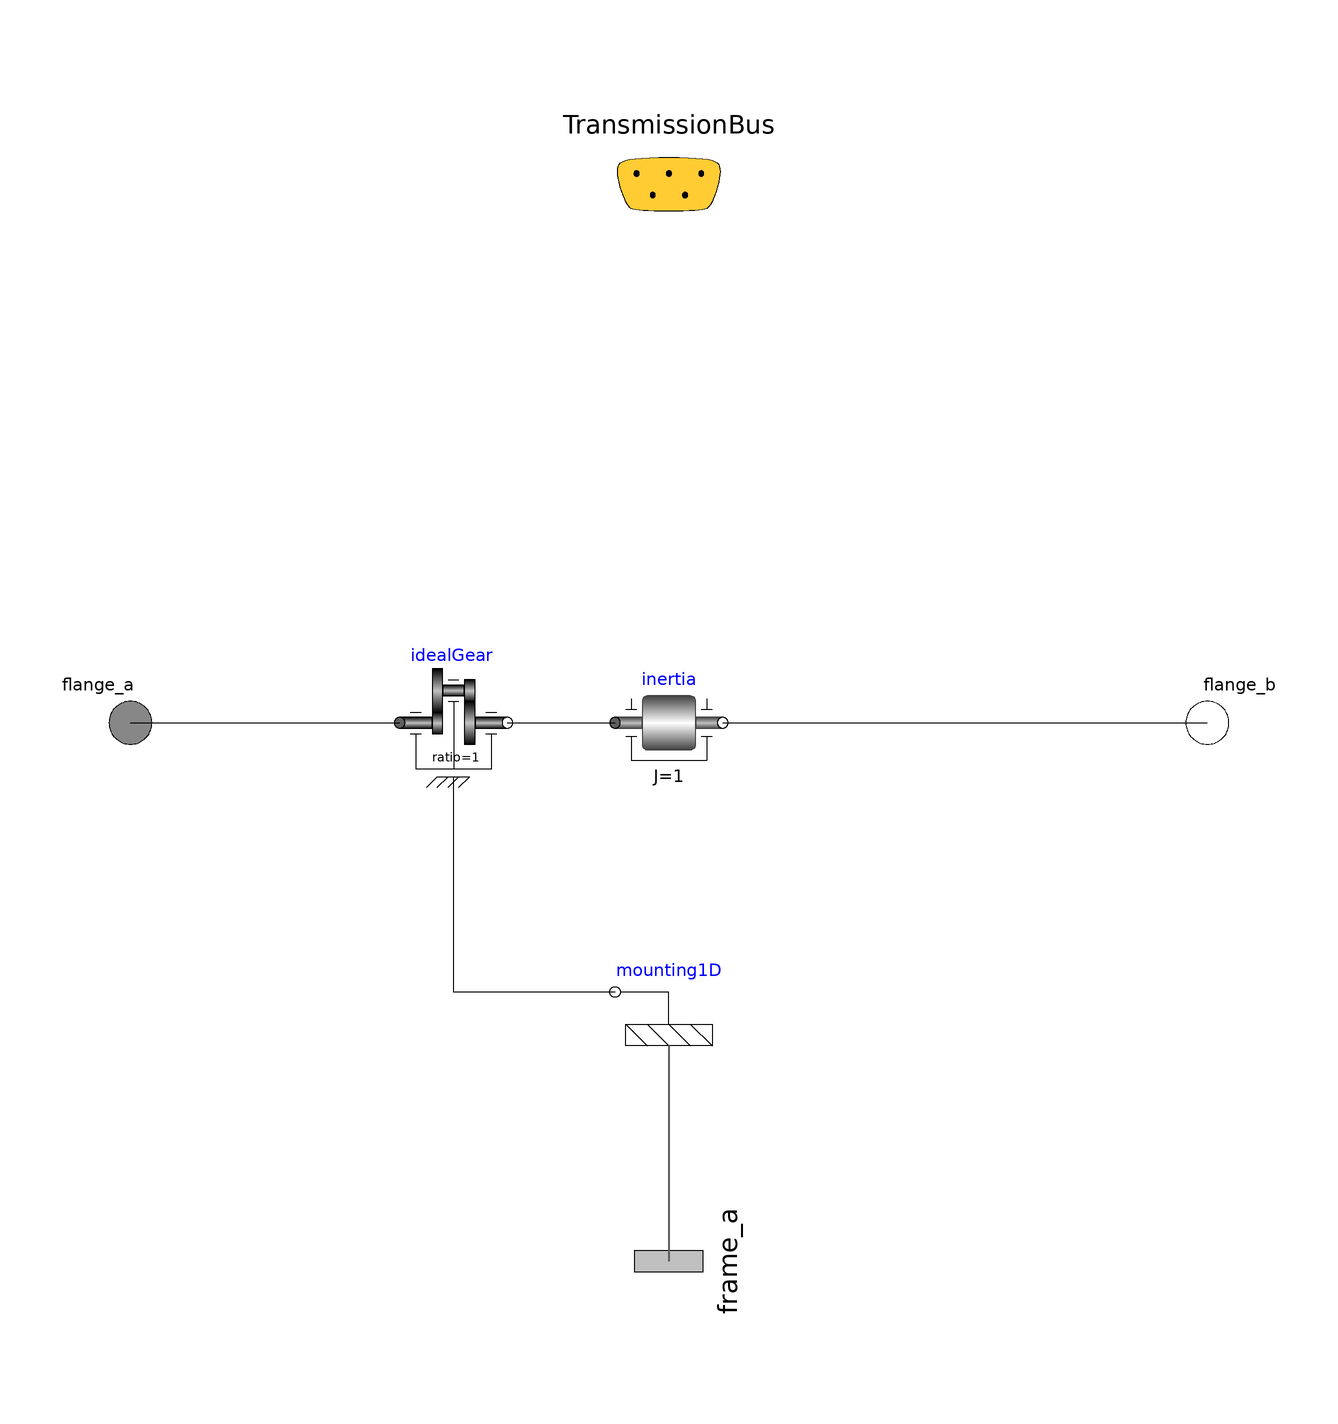

The component connection diagram of the Modelica model below, drawn from its own Placement and Line annotations.

model SimpleTransmission "Simplified transmission"
            extends Interfaces.BaseTransmission;
            Modelica.Mechanics.Rotational.Components.IdealGear idealGear(useSupport = true, ratio=1)
                                                                                            annotation(Placement(transformation(extent={{-50,-10},
                      {-30,10}})));
            Modelica.Mechanics.MultiBody.Parts.Mounting1D mounting1D annotation(Placement(transformation(extent={{10,-60},
                      {-10,-40}})));
            Modelica.Icons.SignalBus TransmissionBus annotation (Placement(
                  transformation(extent={{-20,80},{20,120}}),
                  iconTransformation(extent={{-20,82},{20,122}})));
            Modelica.Mechanics.Rotational.Interfaces.Flange_a flange_a annotation(Placement(transformation(extent = {{-110, -10}, {-90, 10}}), iconTransformation(extent={{-110,
                      -10},{-90,10}})));
            Modelica.Mechanics.Rotational.Interfaces.Flange_b flange_b annotation(Placement(transformation(extent={{90,-10},
                      {110,10}}),                                                                                                    iconTransformation(extent={{90,-10},
                      {110,10}})));
            Modelica.Mechanics.MultiBody.Interfaces.Frame_a frame_a annotation(Placement(transformation(extent = {{-16, -16}, {16, 16}}, rotation = 90, origin = {0, -100}), iconTransformation(extent = {{-16, -16}, {16, 16}}, rotation = 90, origin={0,-102})));
            Modelica.Mechanics.Rotational.Components.Inertia inertia(J=1)
              annotation (Placement(transformation(extent={{-10,-10},{10,10}})));
          equation
            connect(flange_a, idealGear.flange_a) annotation(Line(points={{-100,0},
                    {-86,0},{-50,0}},                                                                       color = {0, 0, 0}));
            connect(mounting1D.flange_b, idealGear.support) annotation(Line(points={{-10,-50},
                    {-10,-50},{-40,-50},{-40,-10}},                                                                  color = {0, 0, 0}));
            connect(mounting1D.frame_a, frame_a) annotation(Line(points={{0,-60},
                    {0,-80},{0,-100}},                                                                                   color = {95, 95, 95}, thickness = 0.5));
            connect(idealGear.flange_b, inertia.flange_a) annotation (Line(
                  points={{-30,0},{-30,0},{-10,0}},color={0,0,0}));
            connect(inertia.flange_b, flange_b)
              annotation (Line(points={{10,0},{10,0},{100,0}}, color={0,0,0}));
            annotation(Diagram(coordinateSystem(preserveAspectRatio=false,   extent={{-100,
                      -100},{100,100}})),                                                                           Icon(
                  graphics={                                                                                                    Text(extent={{
                        -84,-58},{90,-88}},                                                                                                    lineColor=
                        {244,125,35},
                      lineThickness=0.5,                                                                                                    fillColor=
                        {255,255,255},
                      fillPattern=FillPattern.Solid,
                    textString="Transmission")}));
          end SimpleTransmission;